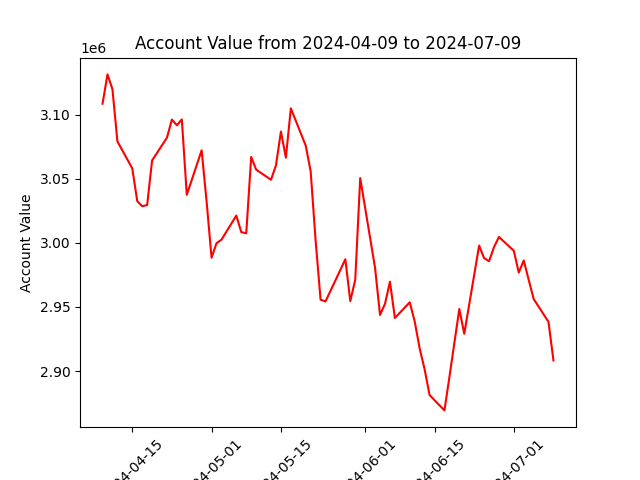

The file beside this chart, header and first rows:
datadate, account_value
20240409, 3108486
20240410, 3131312
20240411, 3119732
20240412, 3079064
20240415, 3058013
20240416, 3032555
20240417, 3028545
20240418, 3029471
20240419, 3064224
20240422, 3081980
20240423, 3096103
20240424, 3091611
20240425, 3096198
20240426, 3037412
20240429, 3072124
20240430, 3032198
20240501, 2988387
20240502, 2999707
20240503, 3002445
20240506, 3021246
20240507, 3008350
20240508, 3007455
20240509, 3066954
20240510, 3057080
20240513, 3049157
20240514, 3060439
20240515, 3086747
20240516, 3066395
20240517, 3104839
20240520, 3075845
20240521, 3055778
20240522, 3001767
20240523, 2955682
20240524, 2954348
20240528, 2987193
20240529, 2954511
20240530, 2971243
20240531, 3050498
20240603, 2980359
20240604, 2943757
20240605, 2952431
20240606, 2969690
20240607, 2941432
20240610, 2953636
20240611, 2938633
20240612, 2917644
20240613, 2901370
20240614, 2881316
20240617, 2869363
20240618, 2895253
20240620, 2948419
20240621, 2929073
20240624, 2997857
20240625, 2988049
20240626, 2985697
20240627, 2996661
20240628, 3004592
20240701, 2993832
20240702, 2976820
20240703, 2986246
... 3 more rows
